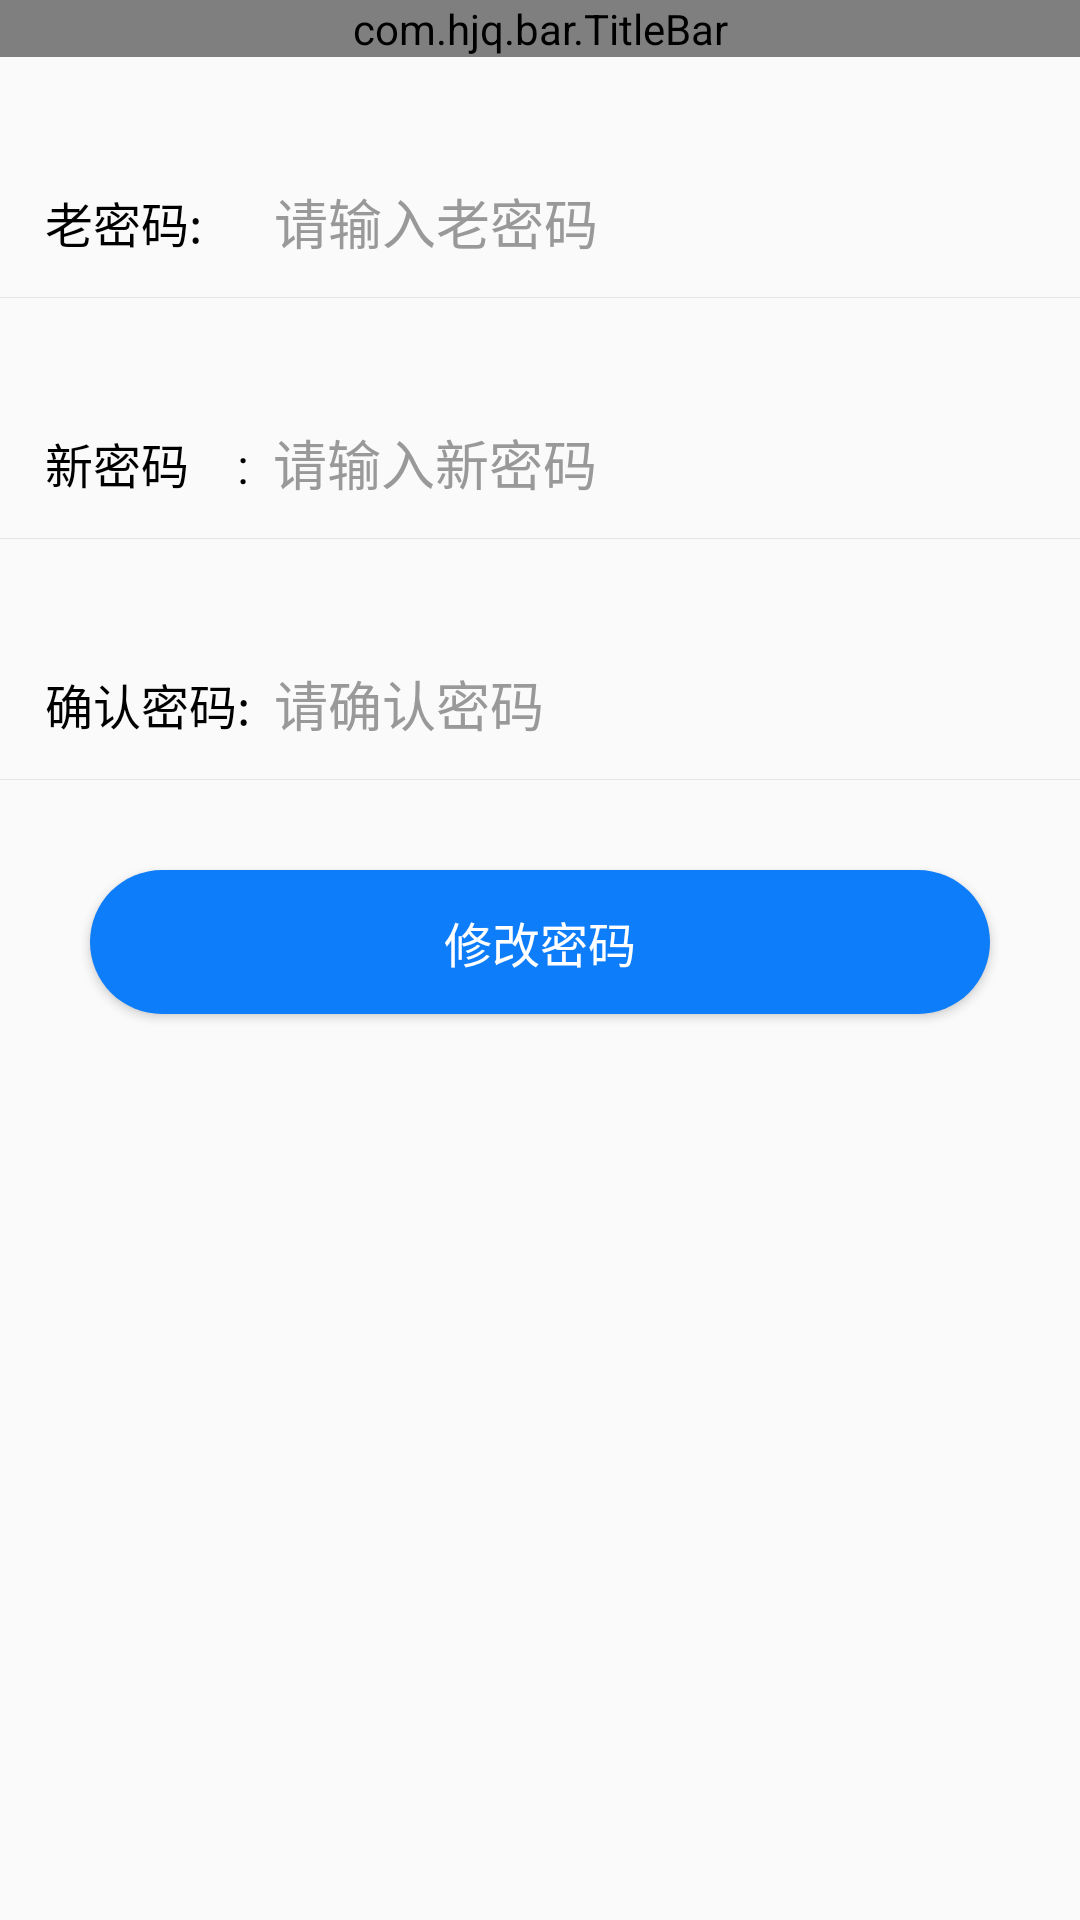

Layout XML and referenced resources for this Android screen:
<!-- AndroidManifest.xml: application theme Theme.AppCompat.Light.NoActionBar -->
<!-- res/layout/activity_change_pwd.xml -->
<?xml version="1.0" encoding="utf-8"?>
<LinearLayout xmlns:android="http://schemas.android.com/apk/res/android"
    xmlns:app="http://schemas.android.com/apk/res-auto"
    xmlns:tools="http://schemas.android.com/tools"
    android:layout_width="match_parent"
    android:layout_height="match_parent"
    android:orientation="vertical">
    <com.hjq.bar.TitleBar
        android:id="@+id/tv_title"
        android:layout_width="match_parent"
        android:layout_height="wrap_content"
        android:background="@color/colorAccent"
        app:leftIcon="@mipmap/bar_icon_back_white"
        app:title="修改密码"
        app:titleColor="@color/white" />

    
    <LinearLayout
        android:layout_width="match_parent"
        android:layout_height="@dimen/widget_size_50"
        android:layout_marginLeft="15dp"
        android:layout_marginTop="30dp"
        android:layout_marginRight="@dimen/font_size_15"
        android:orientation="horizontal">

        <TextView
            android:layout_width="wrap_content"
            android:layout_height="wrap_content"
            android:text="老密码:    "
            android:textColor="@color/black"
            android:textSize="16sp" />

        <EditText

            android:id="@+id/et_old_password"
            android:layout_width="0dp"
            android:layout_height="match_parent"
            android:layout_marginLeft="@dimen/widget_size_8"
            android:layout_marginRight="@dimen/widget_size_8"
            android:layout_weight="1"
            android:background="@android:color/transparent"
            android:gravity="center_vertical"
            android:hint="请输入老密码"
            android:singleLine="true"
            android:textColor="#333333"
            android:textColorHint="#999999"
            android:textCursorDrawable="@drawable/login_edittext_cursor"
            android:textSize="@dimen/font_size_18" />

    </LinearLayout>

    <View
        android:layout_width="match_parent"
        android:layout_height="1px"
        android:background="#E6E6E6" />
    
    <LinearLayout
        android:layout_width="match_parent"
        android:layout_height="@dimen/widget_size_50"
        android:layout_marginLeft="15dp"
        android:layout_marginTop="30dp"
        android:layout_marginRight="@dimen/font_size_15"
        android:orientation="horizontal">

        <TextView
            android:layout_width="wrap_content"
            android:layout_height="wrap_content"
            android:text="新密码    :"
            android:textColor="@color/black"
            android:textSize="16sp" />

        <EditText

            android:id="@+id/et_new_pwd"
            android:layout_width="0dp"
            android:layout_height="match_parent"
            android:layout_marginLeft="@dimen/widget_size_8"
            android:layout_marginRight="@dimen/widget_size_8"
            android:layout_weight="1"
            android:background="@android:color/transparent"
            android:gravity="center_vertical"
            android:hint="请输入新密码"
            android:singleLine="true"
            android:textColor="#333333"
            android:textColorHint="#999999"
            android:textCursorDrawable="@drawable/login_edittext_cursor"
            android:textSize="@dimen/font_size_18" />

    </LinearLayout>

    <View
        android:layout_width="match_parent"
        android:layout_height="1px"
        android:background="#E6E6E6" />
    
    <LinearLayout
        android:layout_width="match_parent"
        android:layout_height="@dimen/widget_size_50"
        android:layout_marginLeft="15dp"
        android:layout_marginTop="30dp"
        android:layout_marginRight="@dimen/font_size_15"
        android:orientation="horizontal">

        <TextView
            android:layout_width="wrap_content"
            android:layout_height="wrap_content"
            android:text="确认密码:"
            android:textColor="@color/black"
            android:textSize="16sp" />

        <EditText

            android:id="@+id/et_pwd_again"
            android:layout_width="0dp"
            android:layout_height="match_parent"
            android:layout_marginLeft="@dimen/widget_size_8"
            android:layout_marginRight="@dimen/widget_size_8"
            android:layout_weight="1"
            android:background="@android:color/transparent"
            android:gravity="center_vertical"
            android:hint="请确认密码"
            android:singleLine="true"
            android:textColor="#333333"
            android:textColorHint="#999999"
            android:textCursorDrawable="@drawable/login_edittext_cursor"
            android:textSize="@dimen/font_size_18" />

    </LinearLayout>

    <View
        android:layout_width="match_parent"
        android:layout_height="1px"
        android:background="#E6E6E6" />
    <Button
        android:layout_margin="30dp"
        android:background="@drawable/bg_btn_round"
        android:id="@+id/submit"
        android:layout_width="match_parent"
        android:layout_height="@dimen/widget_size_48"
        android:text="修改密码"
        android:textColor="@android:color/white"
        android:textSize="@dimen/font_size_16" />

</LinearLayout>
<!-- resources referenced by this layout -->
<resources>
  <color name="black">#FF000000</color>
  <color name="colorAccent">#008000</color>
  <color name="white">#FFFFFFFF</color>
  <dimen name="font_size_15">15sp</dimen>
  <dimen name="font_size_16">16sp</dimen>
  <dimen name="font_size_18">18sp</dimen>
  <dimen name="widget_size_48">48dp</dimen>
  <dimen name="widget_size_50">50dp</dimen>
  <dimen name="widget_size_8">8dp</dimen>
  <!-- drawable bg_btn_round (drawable) -->
  <?xml version="1.0" encoding="utf-8"?>
  <selector xmlns:android="http://schemas.android.com/apk/res/android">
  
      <item android:state_pressed="true">
          <shape android:shape="rectangle">
              <solid android:color="@color/common_theme_deep_color" />
              <corners android:radius="@dimen/widget_size_36" />
          </shape>
      </item>
  
      <item>
          <shape android:shape="rectangle">
              <solid android:color="@color/color_main_blue" />
              <corners android:radius="@dimen/widget_size_36" />
          </shape>
      </item>
  </selector>
  <color name="common_theme_deep_color">#1B81C4</color>
  <dimen name="widget_size_36">36dp</dimen>
  <color name="color_main_blue">#0D7DFA</color>
</resources>
